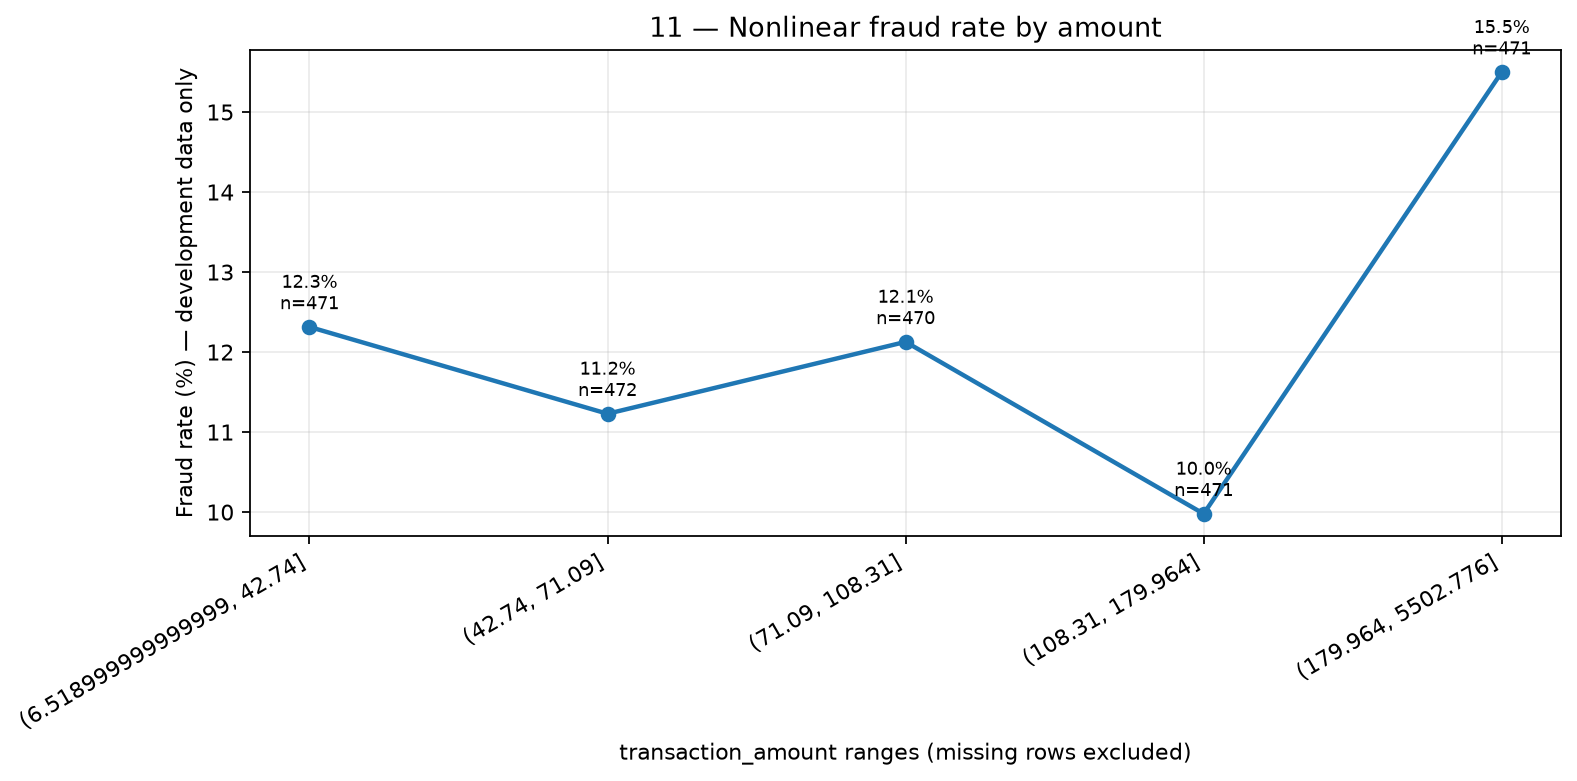

The data file committed next to this chart (first rows):
bucket, transactions, fraud_cases, fraud_rate_pct
(6.518999999999999, 42.74], 471, 58, 12.31
(42.74, 71.09], 472, 53, 11.23
(71.09, 108.31], 470, 57, 12.13
(108.31, 179.964], 471, 47, 9.979
(179.964, 5502.776], 471, 73, 15.5
